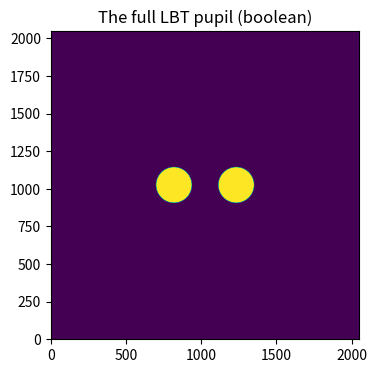
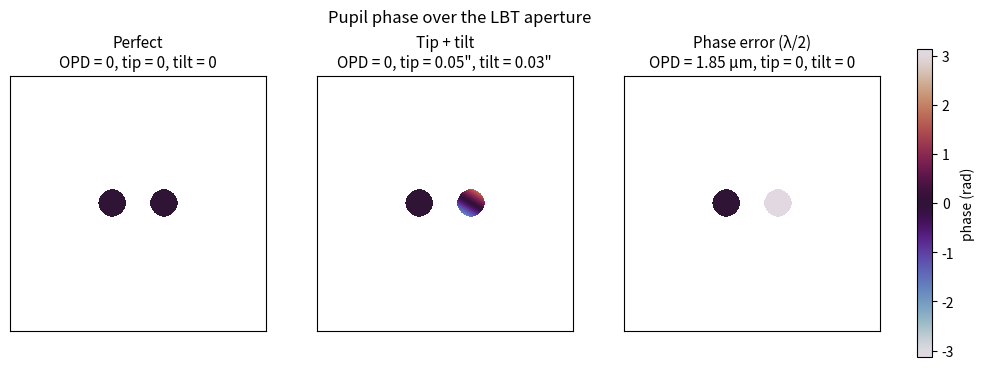
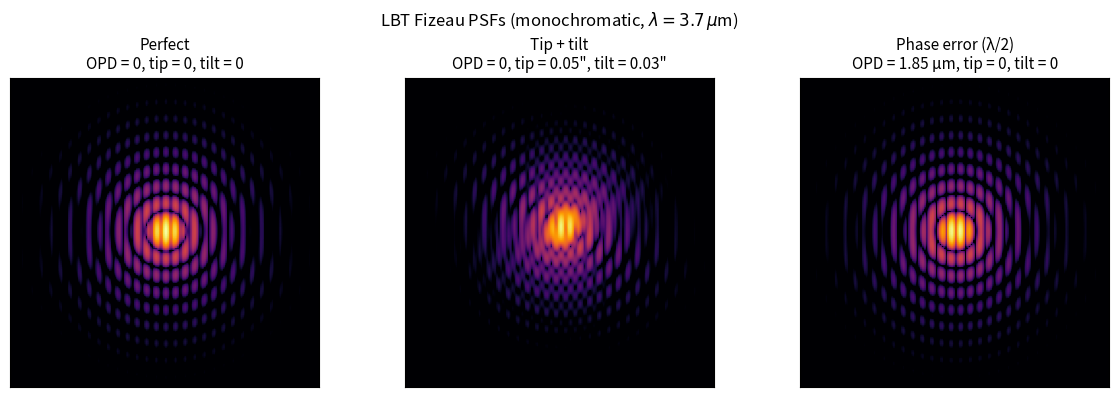

Here is the Python script that generated these plots, in order:
'''
LBT Fizeau PSF simulation

Generates three example images of the LBT Fizeau PSF with different combinations of tip, tilt, and phase error (OPD).

Observing wavelength: 3.7 um
'''

import numpy as np
import matplotlib.pyplot as plt
from matplotlib.colors import LogNorm


def lbt_aperture(delta_spacing, n_pix, d):
    '''
    Generate the two-aperture LBT pupil (SX (left) + DX (right)):
    8.25 m diameter mirrors, with 14.4 m center-to-center separation

    INPUTS:
    delta_spacing (float): pixel size in the aperture image, in meters
    n_pix (int): number of pixels across the aperture
    d (float): diameter of the mirrors, in meters (usually 8.25)

    OUTPUTS:
    sx_aperture (array): boolean array of the SX aperture
    dx_aperture (array): boolean array of the DX aperture
    lbt_pupil (array): boolean array of the full LBT aperture
    xx (array): pupil x-coordinates in meters
    yy (array): pupil y-coordinates in meters
    '''

    # padding
    pad_factor = n_pix * delta_spacing / d

    # initialize meshgrid to set distances
    x_pos = np.arange(-d / 2.0 * pad_factor, d / 2.0 * pad_factor, delta_spacing)
    y_pos = np.arange(-d / 2.0 * pad_factor, d / 2.0 * pad_factor, delta_spacing)
    xx, yy = np.meshgrid(x_pos, y_pos)

    # set distances of the two subapertures
    xx_dx = xx - 7.2085
    xx_sx = xx + 7.2085

    # create boolean arrays that define the apertures
    r_sx = np.sqrt(xx_sx**2 + yy**2)
    r_dx = np.sqrt(xx_dx**2 + yy**2)
    sx_aperture = r_sx < d / 2.0
    dx_aperture = r_dx < d / 2.0
    lbt_pupil = sx_aperture + dx_aperture

    return sx_aperture, dx_aperture, lbt_pupil, xx, yy


def make_psf(sx_aperture, dx_aperture, piston_waves, wavel, tip_asec, tilt_asec, xx, yy):
    '''
    Complex focal-plane amplitude from the LBT pupil plus OPD and tip/tilt.

    INPUTS:
    sx_aperture (array): boolean array of the SX aperture
    dx_aperture (array): boolean array of the DX aperture
    piston_waves (float): DX piston in waves (OPD / wavelength)
    wavel (float): wavelength in meters
    tip_asec (float): tip in arcseconds (applied to DX only)
    tilt_asec (float): tilt in arcseconds (applied to DX only)
    xx (array): pupil x-coordinates in meters
    yy (array): pupil y-coordinates in meters

    OUTPUTS:
    focal_field (array): complex focal-plane amplitude
    pupil_field (array): complex pupil field
    '''

    # DX centroid (m); tip/tilt OPD is zero there so piston stays in piston_waves
    x_dx_cen = np.mean(xx[dx_aperture])
    y_dx_cen = np.mean(yy[dx_aperture])

    # wavefront tilt in radians (sky angle)
    tip_rad = tip_asec / 206265
    tilt_rad = tilt_asec / 206265

    # tip/tilt OPD in meters, then waves; SX is the phase reference
    opd_tip_tilt = (yy - y_dx_cen) * tip_rad + (xx - x_dx_cen) * tilt_rad
    tip_tilt_waves = opd_tip_tilt / wavel

    sx_field = np.multiply(1.0, sx_aperture)
    dx_field = np.multiply(
        dx_aperture, np.exp(1.j * 2 * np.pi * np.add(piston_waves, tip_tilt_waves))
    )

    # put the two subapertures together
    pupil_field = sx_field + dx_field

    # Fourier transform the pupil field to get the focal-plane amplitude
    focal_field = np.fft.fft2(pupil_field)
    focal_field = np.fft.fftshift(focal_field)

    return focal_field, pupil_field


def make_intensity(opd, tip_asec, tilt_asec, wavel=3.7e-6, n_pix=2048, d=8.25, ps_lmir=0.0107):
    '''
    Monochromatic intensity, as seen on the detector, for a given OPD (m) and differential tip/tilt (asec).

    INPUTS:
    opd (float): optical path difference in meters
    tip_asec (float): tip in arcseconds
    tilt_asec (float): tilt in arcseconds
    wavel (float): wavelength in meters (default: 3.7 um)
    n_pix (int): number of pixels across the aperture; this is not the detector itself,
        but rather an image of the aperture (default: 2048)
    d (float): diameter of the mirrors in meters (default: 8.25)
    ps_lmir (float): detector plate scale in arcsec/pixel (default: 0.0107)

    OUTPUTS:
    intensity (array): intensity in the detector plane
    pupil_phase (array): wrapped pupil phase in radians
    '''

    # pupil sampling that makes the FFT plate scale equal ps_lmir
    delta_spacing = (206265 / (n_pix * ps_lmir)) * wavel

    # get the apertures
    sx_aperture, dx_aperture, _, xx, yy = lbt_aperture(delta_spacing, n_pix, d)

    piston_waves = opd / wavel
    focal_field, pupil_field = make_psf(
        sx_aperture, dx_aperture, piston_waves, wavel, tip_asec, tilt_asec, xx, yy
    )

    # generate the intensity on detector
    intensity = np.real(focal_field * np.conj(focal_field))

    # wrapped pupil phase for plotting (masked outside the apertures)
    pupil_phase = np.angle(pupil_field)
    pupil_phase = np.ma.masked_where(np.abs(pupil_field) == 0, pupil_phase)

    return intensity, pupil_phase


def crop_center(img, half=80):
    '''
    Crop to the center of the image where the PSF is.

    INPUTS:
    img (array): image to crop
    half (int): half the size of the cropped image

    OUTPUTS:
    cropped_img (array): cropped image
    '''

    cy, cx = np.array(img.shape) // 2

    # crop the image
    return img[cy - half:cy + half, cx - half:cx + half]


if __name__ == "__main__":

    # set wavelength
    wavel = 3.7e-6 # m

    # set the plate scale of the detector
    ps_lmir = 0.0107 # arcsec/pixel on detector

    # number of pixels across the image of the aperture,
    # as well as the number of pixels across the detector
    n_pix = 2048

    d = 8.25 # m

    # examples of the LBT pupil (aka aperture); this function gets used by make_intensity()
    delta_spacing = (206265 / (n_pix * ps_lmir)) * wavel # m / pupil pixel; spacing of the pixels
    _, _, lbt_pupil, _, _ = lbt_aperture(delta_spacing, n_pix, d)

    fig, axes = plt.subplots(1, 1, figsize=(4, 4))
    axes.imshow(lbt_pupil, origin="lower")
    axes.set_title("The full LBT pupil (boolean)")
    plt.show()

    # three different cases of OPD, tip, and tilt
    cases = [
        {"opd": 0.0, "tip": 0.0, "tilt": 0.0,
         "title": "Perfect\nOPD = 0, tip = 0, tilt = 0"},
        {"opd": 0.0, "tip": 0.05, "tilt": 0.03,
         "title": "Tip + tilt\nOPD = 0, tip = 0.05\", tilt = 0.03\""},
        {"opd": wavel / 2.0, "tip": 0.0, "tilt": 0.0,
         "title": "Phase error (λ/2)\nOPD = {:.2f} μm, tip = 0, tilt = 0".format(1e6 * wavel / 2.0)},
    ]

    # generate the images for each case
    psf_images = []
    pupil_phase_images = []
    for case in cases:
        intensity, pupil_phase = make_intensity(case["opd"], case["tip"], case["tilt"],
                           wavel=wavel, n_pix=n_pix, d=d, ps_lmir=ps_lmir)
        psf_images.append(crop_center(intensity))
        pupil_phase_images.append(pupil_phase)
        print("OPD = {:.2f} μm, tip = {} asec, tilt = {} asec".format(
            1e6 * case["opd"], case["tip"], case["tilt"]))

    # make plots of the phase screens which carry the tip/tilt and OPD error
    fig, axes = plt.subplots(1, 3, figsize=(12, 4))
    vmin, vmax = -np.pi, np.pi

    for ax, im, case in zip(axes, pupil_phase_images, cases):
        pcm = ax.imshow(im, origin="lower", cmap="twilight", vmin=vmin, vmax=vmax)
        ax.set_title(case["title"], fontsize=11)
        ax.set_xticks([])
        ax.set_yticks([])

    fig.colorbar(pcm, ax=axes.ravel().tolist(), fraction=0.025, pad=0.04, label="phase (rad)")
    fig.suptitle("Pupil phase over the LBT aperture")
    plt.show()

    # make plots of PSFs with different OPD, tip, and tilt
    fig, axes = plt.subplots(1, 3, figsize=(12, 4))
    vmax = max(im.max() for im in psf_images)
    vmin = max(vmax * 1e-4, min(im[im > 0].min() for im in psf_images))

    for ax, im, case in zip(axes, psf_images, cases):
        ax.imshow(im, origin="lower", cmap="inferno", norm=LogNorm(vmin=vmin, vmax=vmax))
        ax.set_title(case["title"], fontsize=11)
        ax.set_xticks([])
        ax.set_yticks([])

    fig.suptitle("LBT Fizeau PSFs (monochromatic, $\\lambda = 3.7\\,\\mu$m)")
    fig.tight_layout()
    plt.show()
